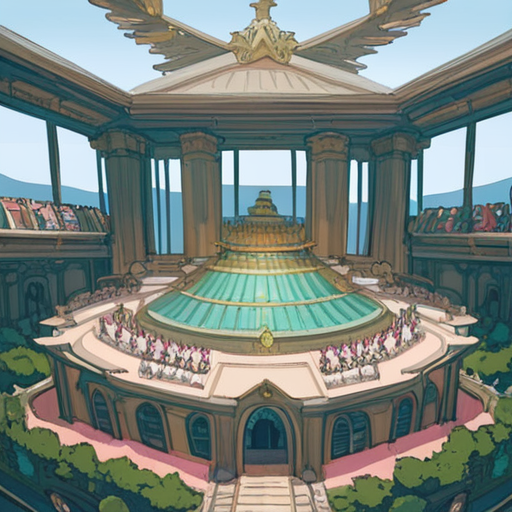
Generation parameters embedded in this image by AUTOMATIC1111 Stable Diffusion web UI or a fork of it (Forge, ...) (PNG 'parameters' text chunk):
building, architecture of a Archean Viaduct, Serious, smooth, fall background, [stylized by Sverre Fehn, (John Piper:0.7) :15], Peach and dark white details, {pink|red|black|blue|green|yellow|orange|purple|brown|white|grey|teal|navy|maroon|turquoise|lime|olive|cyan|magenta|ivory|silver|gold|beige|coral|peach|indigo|violet|charcoal|tan|aqua|lavender|mustard|burgundy} light, moody 
Negative prompt: <easynegative:1>
Steps: 40, Sampler: DPM++ 2M Karras, CFG scale: 7, Seed: 709965620, Size: 512x512, Model hash: 498d2165cf, Model: tPonynai3_v30, Version: 1.8.0-RC